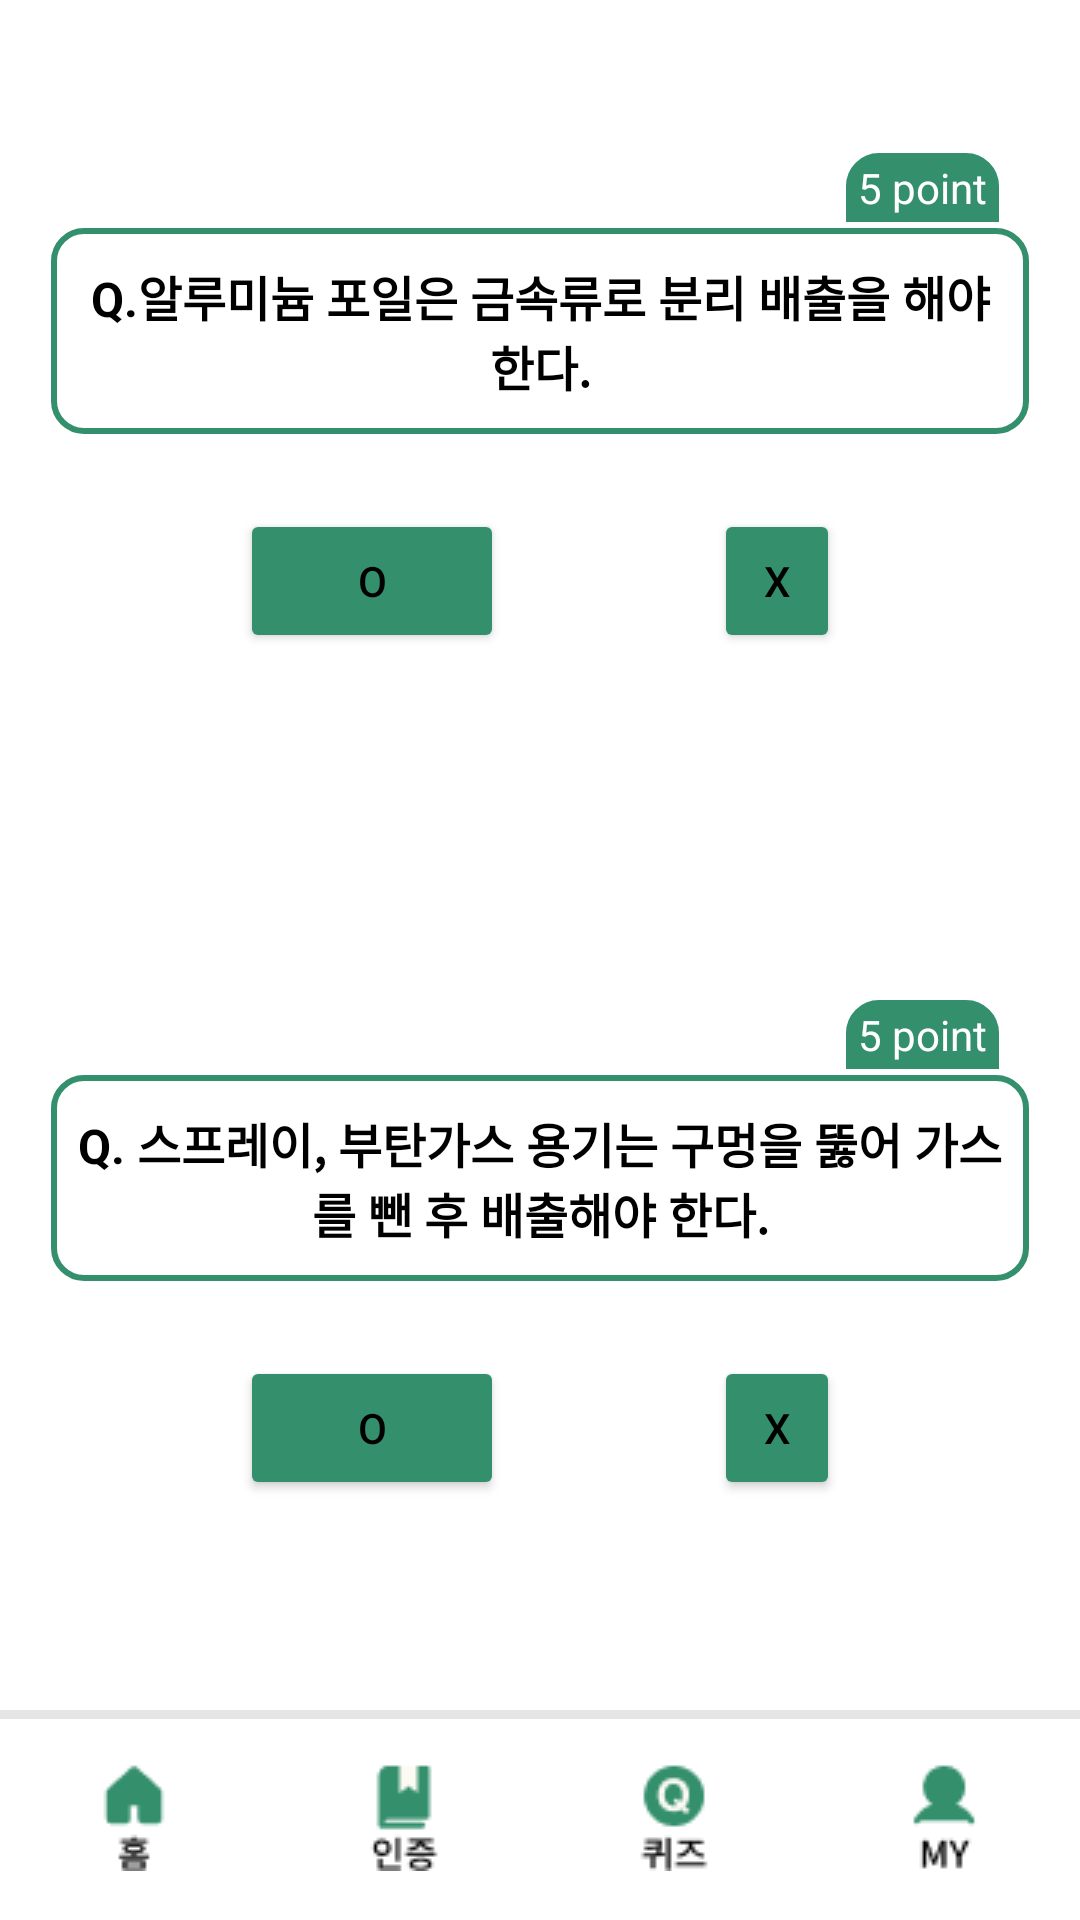

Reconstruct the res/layout file that produces this screen, plus the resources it refers to.
<!-- AndroidManifest.xml: application theme Theme.Guru2AndroidRecycleApp -->
<!-- res/layout/activity_page_quiz_can.xml -->
<?xml version="1.0" encoding="utf-8"?>
<LinearLayout xmlns:android="http://schemas.android.com/apk/res/android"
    xmlns:app="http://schemas.android.com/apk/res-auto"
    xmlns:tools="http://schemas.android.com/tools"
    android:layout_width="match_parent"
    android:layout_height="match_parent"
    tools:context=".pageQuizCan"
    android:orientation="vertical">

    <TextView
        android:layout_width="wrap_content"
        android:layout_height="wrap_content"
        android:layout_gravity="right"
        android:layout_marginRight="26dp"
        android:layout_marginTop="50dp"
        android:text="5 point"
        android:paddingLeft="5dp"
        android:paddingRight="5dp"
        android:paddingBottom="3dp"
        android:paddingTop="3dp"
        android:textSize="14sp"
        android:textColor="@color/white"
        android:background="@drawable/point_box"/>

    <TextView
        android:layout_width="match_parent"
        android:layout_height="wrap_content"
        android:layout_gravity="center_horizontal"
        android:layout_marginLeft="16dp"
        android:layout_marginRight="16dp"
        android:background="@drawable/rectangle_shape"
        android:paddingLeft="9dp"
        android:paddingTop="12dp"
        android:paddingRight="9dp"
        android:paddingBottom="12dp"
        android:text="Q.알루미늄 포일은 금속류로 분리 배출을 해야한다."
        android:textAlignment="center"
        android:textColor="@color/black"
        android:textSize="16sp"
        android:textStyle="bold"/>

    <LinearLayout
        android:layout_width="match_parent"
        android:layout_height="wrap_content"
        android:layout_marginTop="24dp"
        android:orientation="horizontal">

        <Button
            android:id="@+id/Quiz1CanO"
            android:layout_width="wrap_content"
            android:layout_height="wrap_content"
            android:layout_marginLeft="80dp"
            android:text="O"
            android:backgroundTint="#348F6C"/>

        <Button
            android:id="@+id/Quiz1CanX"
            android:layout_width="wrap_content"
            android:layout_height="wrap_content"
            android:layout_marginLeft="70dp"
            android:layout_marginRight="80dp"
            android:text="x"
            android:backgroundTint="#348F6C"/>
    </LinearLayout>

    <TextView
        android:id="@+id/Quiz1CanAns"
        android:layout_width="match_parent"
        android:layout_height="wrap_content"
        android:layout_marginLeft="16dp"
        android:layout_marginTop="24dp"
        android:layout_marginRight="16dp"
        android:text="정답은 (X) 알루미늄 포일은 일반 쓰레기로 배출해야 합니다."
        android:textAlignment="center"
        android:textColor="#FF5C5C"
        android:textSize="14sp"
        android:visibility="invisible" />

    <TextView
        android:layout_width="wrap_content"
        android:layout_height="wrap_content"
        android:layout_gravity="right"
        android:layout_marginRight="26dp"
        android:layout_marginTop="50dp"
        android:text="5 point"
        android:paddingLeft="5dp"
        android:paddingRight="5dp"
        android:paddingBottom="3dp"
        android:paddingTop="3dp"
        android:textSize="14sp"
        android:textColor="@color/white"
        android:background="@drawable/point_box"/>

    <TextView
        android:layout_width="match_parent"
        android:layout_height="wrap_content"
        android:layout_gravity="center_horizontal"
        android:layout_marginLeft="16dp"
        android:layout_marginRight="16dp"
        android:background="@drawable/rectangle_shape"
        android:paddingLeft="9dp"
        android:paddingTop="12dp"
        android:paddingRight="9dp"
        android:paddingBottom="12dp"
        android:text="Q. 스프레이, 부탄가스 용기는 구멍을 뚫어 가스를 뺀 후 배출해야 한다."
        android:textSize="16sp"
        android:textAlignment="center"
        android:textColor="@color/black"
        android:textStyle="bold"/>

    <LinearLayout
        android:layout_width="match_parent"
        android:layout_height="wrap_content"
        android:layout_marginTop="24dp"
        android:orientation="horizontal">

        <Button
            android:id="@+id/Quiz2CanO"
            android:layout_width="wrap_content"
            android:layout_height="wrap_content"
            android:layout_marginLeft="80dp"
            android:text="O"
            android:backgroundTint="#348F6C"/>

        <Button
            android:id="@+id/Quiz2CanX"
            android:layout_width="wrap_content"
            android:layout_height="wrap_content"
            android:layout_marginLeft="70dp"
            android:layout_marginRight="80dp"
            android:text="x"
            android:backgroundTint="#348F6C"/>
    </LinearLayout>

    <TextView
        android:id="@+id/Quiz2CanAns"
        android:layout_width="match_parent"
        android:layout_height="wrap_content"
        android:layout_marginLeft="16dp"
        android:layout_marginTop="24dp"
        android:layout_marginRight="16dp"
        android:visibility="invisible"
        android:text="정답은 (X) 스프레이, 부탄가스 용기는 꼭 가스를 뺀 후 배출해야 합니다."
        android:textAlignment="center"
        android:textColor="#FF5C5C"
        android:textSize="14sp" />

    <LinearLayout
        android:layout_width="match_parent"
        android:layout_height="70dp"
        android:layout_weight="8">

        <ImageButton
            android:id="@+id/QuizCanhome"
            android:layout_width="wrap_content"
            android:layout_height="70dp"
            android:layout_weight="1"
            android:background="@drawable/shadow"
            app:srcCompat="@drawable/house_fill"
            android:layout_gravity="bottom"/>

        <ImageButton
            android:id="@+id/QuizCanbookmark"
            android:layout_width="wrap_content"
            android:layout_height="70dp"
            android:layout_weight="1"
            android:background="@drawable/shadow"
            app:srcCompat="@drawable/bookmark_fill"
            android:layout_gravity="bottom"/>

        <ImageButton
            android:id="@+id/QuizCanquiz"
            android:layout_width="wrap_content"
            android:layout_height="70dp"
            android:layout_weight="1"
            android:background="@drawable/shadow"
            app:srcCompat="@drawable/quiz_fill"
            android:layout_gravity="bottom"/>

        <ImageButton
            android:id="@+id/QuizCanmypage"
            android:layout_width="wrap_content"
            android:layout_height="70dp"
            android:layout_weight="1"
            android:background="@drawable/shadow"
            app:srcCompat="@drawable/user_fill"
            android:layout_gravity="bottom"/>
    </LinearLayout>

</LinearLayout>
<!-- resources referenced by this layout -->
<resources>
  <!-- drawable bookmark_fill: png bitmap (drawable, 641 bytes) -->
  <!-- drawable house_fill: png bitmap (drawable, 578 bytes) -->
  <!-- drawable point_box (drawable) -->
  <?xml version="1.0" encoding="utf-8"?>
  <layer-list xmlns:android="http://schemas.android.com/apk/res/android">
      <item
          android:bottom="1dp"
          android:left="1dp"
          android:right="1dp"
          android:top="1dp">
          <shape android:shape="rectangle" >
              <stroke
                  android:width="2dp"
                  android:color="#348F6C" />
              <solid android:color="#348F6C" />
  
              <corners
                  android:topLeftRadius="10dp"
                  android:topRightRadius="10dp" />
          </shape>
      </item>
  
  </layer-list>
  <!-- drawable quiz_fill: png bitmap (drawable, 1004 bytes) -->
  <!-- drawable rectangle_shape (drawable) -->
  <?xml version="1.0" encoding="utf-8"?>
  <layer-list xmlns:android="http://schemas.android.com/apk/res/android">
  
      <item
          android:bottom="1dp"
          android:left="1dp"
          android:right="1dp"
          android:top="1dp">
          <shape android:shape="rectangle" >
              <stroke
                  android:width="2dp"
                  android:color="#348F6C" />
              <solid android:color="#FFFFFF" />
              <corners
                  android:bottomLeftRadius="10dp"
                  android:bottomRightRadius="10dp"
                  android:topLeftRadius="10dp"
                  android:topRightRadius="10dp" />
          </shape>
      </item>
  
  </layer-list>
  <!-- drawable shadow (drawable) -->
  <?xml version="1.0" encoding="utf-8"?>
  <layer-list xmlns:android="http://schemas.android.com/apk/res/android">
      <item
          android:bottom="5dp">
          <shape android:shape="rectangle">
              <solid android:color="#E5E5E5" />
          </shape>
      </item>
      <item
  
          android:top="3dp">
          <shape android:shape="rectangle">
              <solid android:color="#FFFFFF" />
          </shape>
      </item>
  </layer-list>
  <!-- drawable user_fill: png bitmap (drawable, 690 bytes) -->
  <style name="Theme.Guru2AndroidRecycleApp" parent="Theme.MaterialComponents.DayNight.DarkActionBar">
          
          <item name="colorPrimary">#348F6C</item>
          <item name="colorPrimaryVariant">@color/white</item>
          <item name="colorOnPrimary">@color/white</item>
          <item name="android:textColorPrimary">@color/black</item>
          
          <item name="colorSecondary">@color/teal_200</item>
          <item name="colorSecondaryVariant">#348F6C</item>
          <item name="colorOnSecondary">@color/black</item>
          
          <item name="android:statusBarColor" tools:targetApi="l">?attr/colorPrimaryVariant</item>
          
  
      </style>
  <!-- not gathered from this repository: default colours our renderer supplied (Android Studio template values) -->
  <color name="teal_200">#FF03DAC5</color>
  <color name="black">#FF000000</color>
  <color name="white">#FFFFFFFF</color>
</resources>
